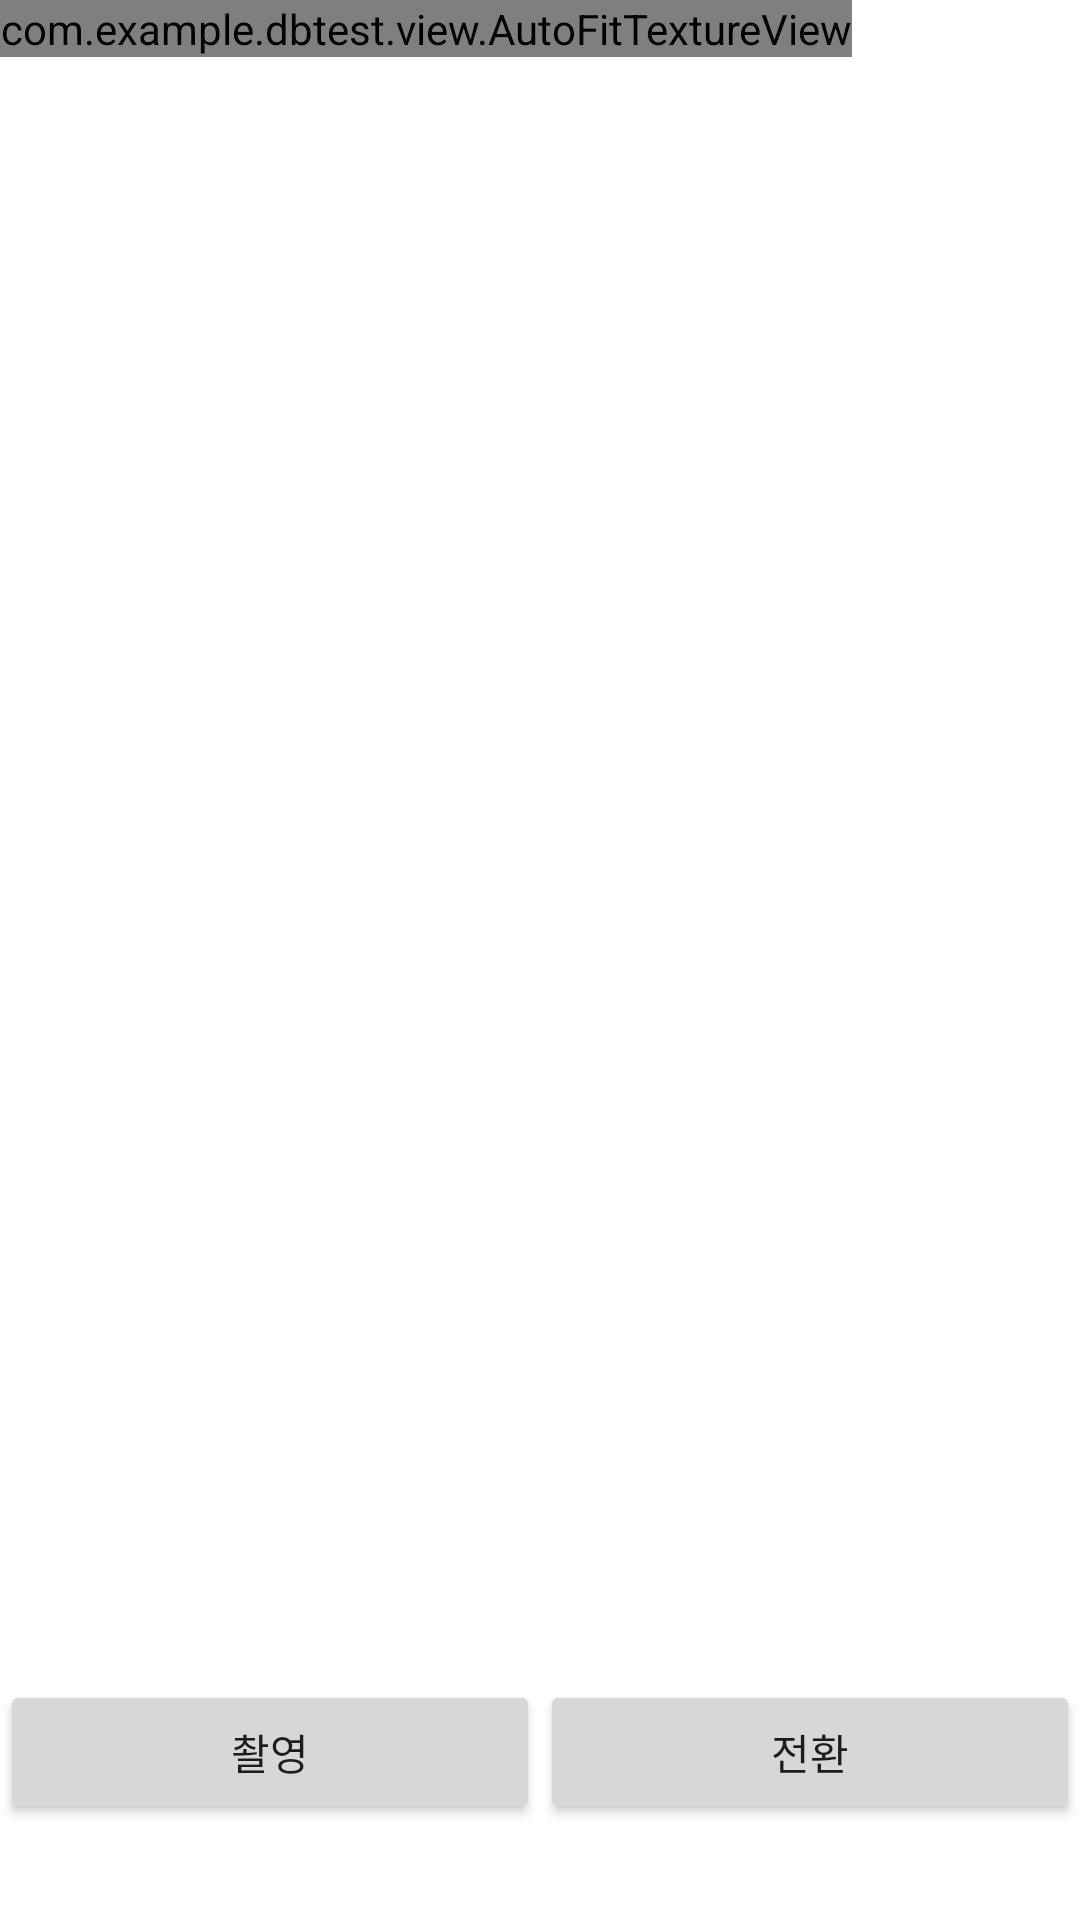

Android layout source for this screen:
<!-- AndroidManifest.xml: application theme Theme.DBtest -->
<!-- res/layout/fragment_camera2_basic.xml -->
<?xml version="1.0" encoding="utf-8"?>
<RelativeLayout xmlns:android="http://schemas.android.com/apk/res/android"
    android:layout_width="match_parent"
    android:layout_height="match_parent">

    <com.example.dbtest.view.AutoFitTextureView
        android:id="@+id/texture"
        android:layout_width="wrap_content"
        android:layout_height="wrap_content"
        android:layout_alignParentStart="true"
        android:layout_alignParentTop="true"
        android:layout_alignParentLeft="true" />

    <LinearLayout
        android:id="@+id/control"
        android:layout_width="match_parent"
        android:layout_height="112dp"
        android:layout_alignParentStart="true"
        android:layout_alignParentLeft="true"
        android:layout_alignParentBottom="true"
        android:gravity="center_vertical">

        <Button
            android:id="@+id/picture"
            android:layout_width="wrap_content"
            android:layout_height="wrap_content"
            android:layout_weight="1"
            android:text="촬영" />

        <Button
            android:id="@+id/change"
            android:layout_width="wrap_content"
            android:layout_height="wrap_content"
            android:layout_weight="1"
            android:text="전환" />

    </LinearLayout>

</RelativeLayout>
<!-- resources referenced by this layout -->
<resources>
  <style name="Theme.DBtest" parent="Theme.MaterialComponents.DayNight.DarkActionBar">
          
          <item name="colorPrimary">@color/purple_500</item>
          <item name="colorPrimaryVariant">@color/purple_700</item>
          <item name="colorOnPrimary">@color/white</item>
          
          <item name="colorSecondary">@color/teal_200</item>
          <item name="colorSecondaryVariant">@color/teal_700</item>
          <item name="colorOnSecondary">@color/black</item>
          
          <item name="android:statusBarColor" tools:targetApi="l">?attr/colorPrimaryVariant</item>
          
      </style>
  <!-- not gathered from this repository: default colours our renderer supplied (Android Studio template values) -->
  <color name="purple_500">#FF6200EE</color>
  <color name="purple_700">#FF3700B3</color>
  <color name="teal_200">#FF03DAC5</color>
  <color name="teal_700">#FF018786</color>
  <color name="black">#FF000000</color>
  <color name="white">#FFFFFFFF</color>
</resources>
